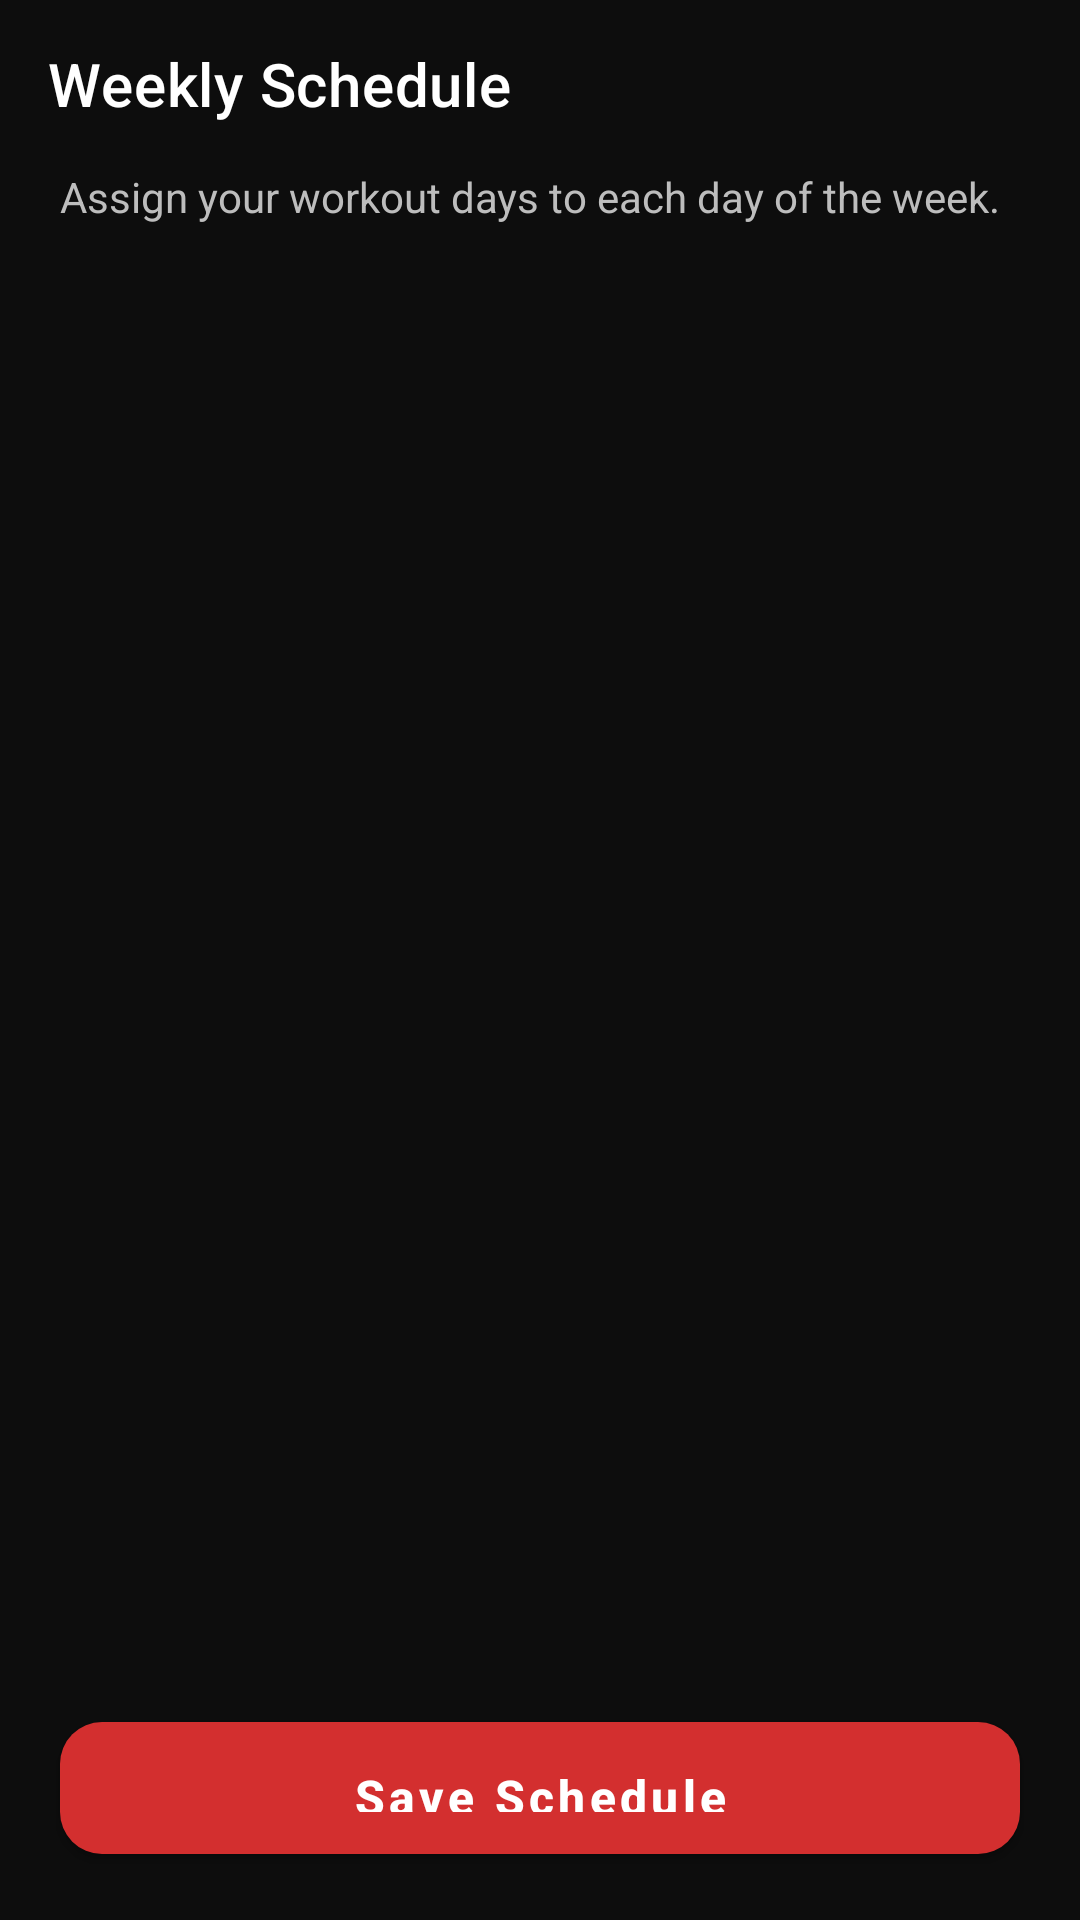

Produce the Android XML layout that renders to this screen, including the resource entries it uses.
<!-- AndroidManifest.xml: application theme Theme.FitTrack -->
<!-- res/layout/activity_weekly_schedule.xml -->
<?xml version="1.0" encoding="utf-8"?>
<LinearLayout xmlns:android="http://schemas.android.com/apk/res/android"
    xmlns:app="http://schemas.android.com/apk/res-auto"
    android:layout_width="match_parent"
    android:layout_height="match_parent"
    android:orientation="vertical"
    android:background="@color/bg_primary">

    <com.google.android.material.appbar.MaterialToolbar
        android:id="@+id/toolbarSchedule"
        android:layout_width="match_parent"
        android:layout_height="?attr/actionBarSize"
        android:background="@color/bg_primary"
        app:title="Weekly Schedule"
        app:titleTextColor="@color/text_primary"
        app:navigationIconTint="@color/text_primary" />

    <TextView
        android:layout_width="match_parent"
        android:layout_height="wrap_content"
        android:text="Assign your workout days to each day of the week."
        android:textColor="@color/text_secondary"
        android:textSize="14sp"
        android:paddingHorizontal="20dp"
        android:paddingBottom="8dp" />

    <androidx.recyclerview.widget.RecyclerView
        android:id="@+id/rvWeeklySchedule"
        android:layout_width="match_parent"
        android:layout_height="0dp"
        android:layout_weight="1"
        android:paddingHorizontal="16dp"
        android:paddingVertical="8dp"
        android:clipToPadding="false" />

    <com.google.android.material.button.MaterialButton
        android:id="@+id/btnSaveSchedule"
        style="@style/Widget.FitTrack.Button"
        android:layout_width="match_parent"
        android:layout_height="56dp"
        android:layout_marginHorizontal="20dp"
        android:layout_marginVertical="16dp"
        android:text="Save Schedule" />

</LinearLayout>
<!-- resources referenced by this layout -->
<resources>
  <color name="bg_primary">#0D0D0D</color>
  <color name="text_primary">#FFFFFF</color>
  <color name="text_secondary">#BDBDBD</color>
  <style name="Widget.FitTrack.Button" parent="Widget.MaterialComponents.Button">
          <item name="cornerRadius">14dp</item>
          <item name="android:textAllCaps">false</item>
          <item name="android:textSize">16sp</item>
          <item name="android:textStyle">bold</item>
          <item name="backgroundTint">@color/accent_red</item>
          <item name="android:textColor">@color/text_primary</item>
          <item name="elevation">4dp</item>
          <item name="android:paddingTop">14dp</item>
          <item name="android:paddingBottom">14dp</item>
      </style>
  <style name="Theme.FitTrack" parent="Theme.MaterialComponents.Light.NoActionBar">
          <item name="colorPrimary">@color/accent_red</item>
          <item name="colorPrimaryVariant">@color/accent_red_dark</item>
          <item name="colorOnPrimary">@color/text_primary</item>
          <item name="colorSecondary">@color/accent_gold</item>
          <item name="colorSecondaryVariant">@color/accent_gold</item>
          <item name="colorOnSecondary">@color/text_on_gold</item>
          <item name="colorSurface">@color/bg_card</item>
          <item name="colorOnSurface">@color/text_primary</item>
          <item name="android:colorBackground">@color/bg_primary</item>
          <item name="android:windowBackground">@color/bg_primary</item>
          <item name="android:statusBarColor">@color/bg_primary</item>
          <item name="android:navigationBarColor">@color/bg_primary</item>
          <item name="android:textColor">@color/text_primary</item>
          <item name="android:textColorPrimary">@color/text_primary</item>
          <item name="android:textColorSecondary">@color/text_secondary</item>
          
          <item name="android:windowLightStatusBar">false</item>
      </style>
  <color name="accent_red">#D32F2F</color>
  <color name="accent_red_dark">#B71C1C</color>
  <color name="accent_gold">#D4AF37</color>
  <color name="text_on_gold">#0D0D0D</color>
  <color name="bg_card">#202020</color>
</resources>
